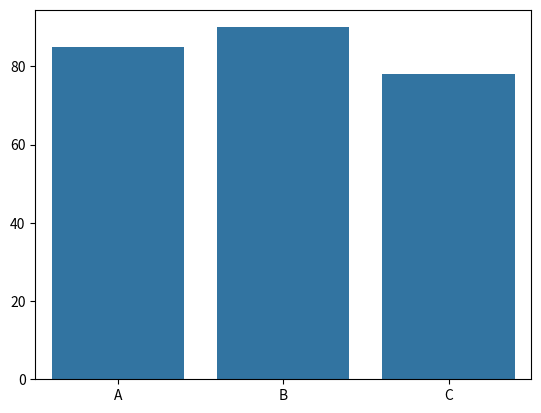

This chart was generated by the following Python code:
import seaborn as sns
import matplotlib.pyplot as plt

students = ["A", "B", "C"]
marks = [85, 90, 78]
sns.barplot(x=students, y=marks)
plt.show()
